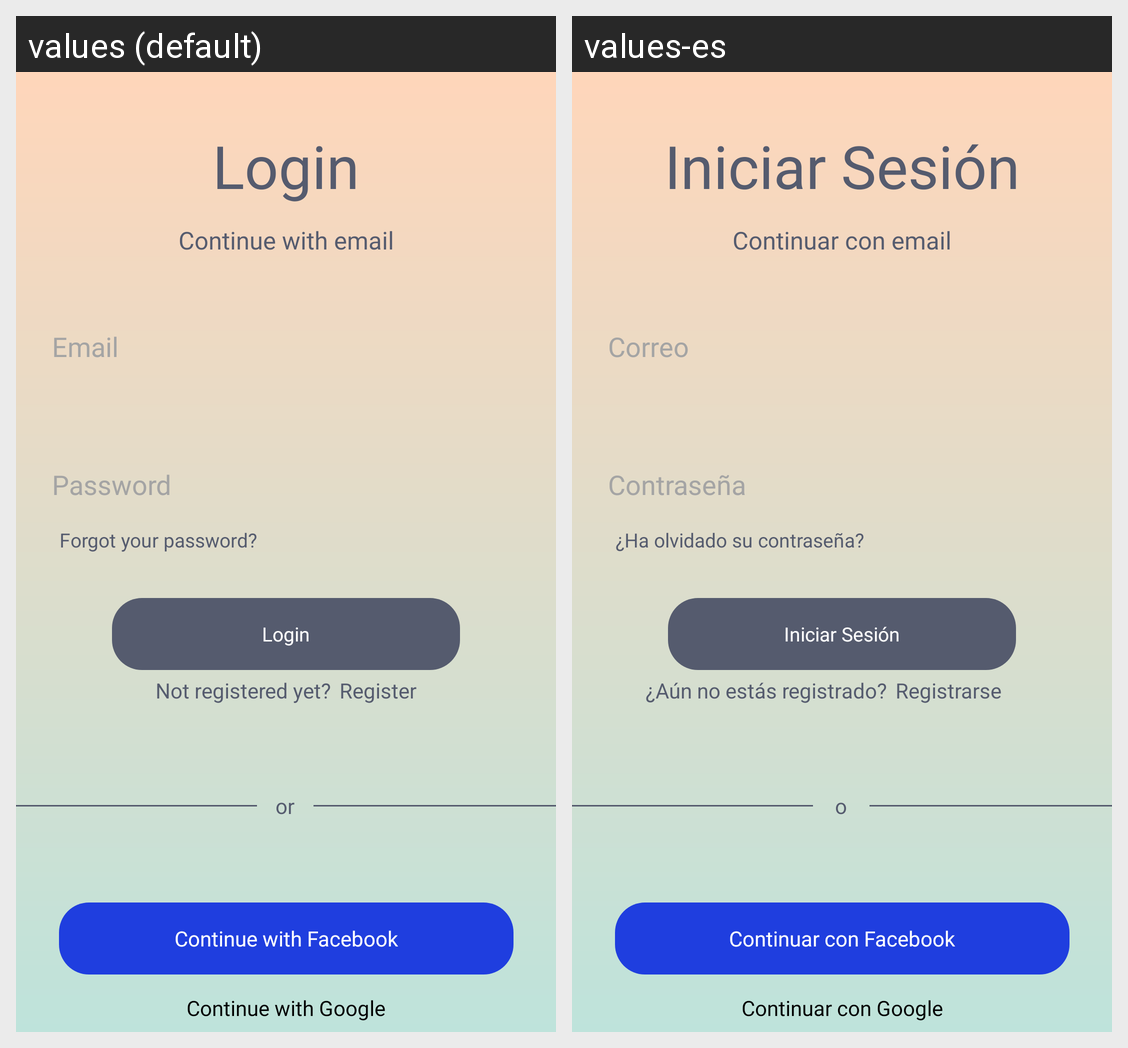

For this localized Android screen grid, give each drawn string resource with its value in every locale shown.
Android screen res/layout/activity_login.xml rendered under 2 locales, left to right: values (default), values-es. Device: Nexus 5 (rendered at 1080×1920; each locale shown at half size, 540×960, under a caption strip naming it); theme SplashTheme.
Strings drawn on this screen, with the default value and each locale's value (text and hints the layout hard-codes, and strings that could not be matched under every locale, appear in the picture but are not listed):

loginGoogle
  values: Continue with Google
  values-es: Continuar con Google

loginFacebook
  values: Continue with Facebook
  values-es: Continuar con Facebook

or
  values: or
  values-es: o

login
  values: Login
  values-es: Iniciar Sesión

methodEmail
  values: Continue with email
  values-es: Continuar con email

mail
  values: Email
  values-es: Correo

user_password
  values: Password
  values-es: Contraseña

txtRememberPassword
  values: Forgot your password?
  values-es: ¿Ha olvidado su contraseña?

txtRegister
  values: Not registered yet?
  values-es: ¿Aún no estás registrado?

txtRegister2
  values: Register
  values-es: Registrarse
